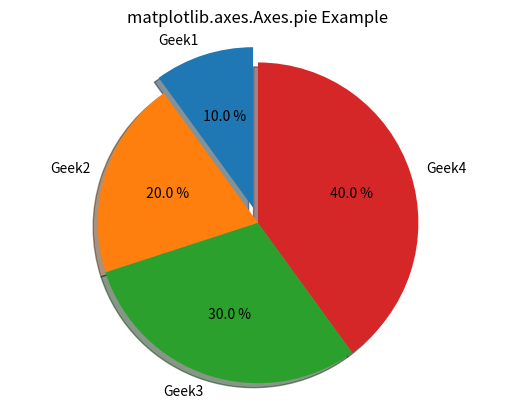

Recreate this plot in Python.
# Implementation of matplotlib function
import matplotlib.pyplot as plt

labels = 'Geek1', 'Geek2', 'Geek3', 'Geek4'
sizes = [10, 20, 30, 40]
explode = (0.1, 0, 0, 0)

fig1, ax1 = plt.subplots()
ax1.pie(sizes, explode = explode,
		labels = labels, autopct ='% 1.1f %%',
		shadow = True, startangle = 90)
ax1.axis('equal')

ax1.set_title('matplotlib.axes.Axes.pie Example')
plt.show()
